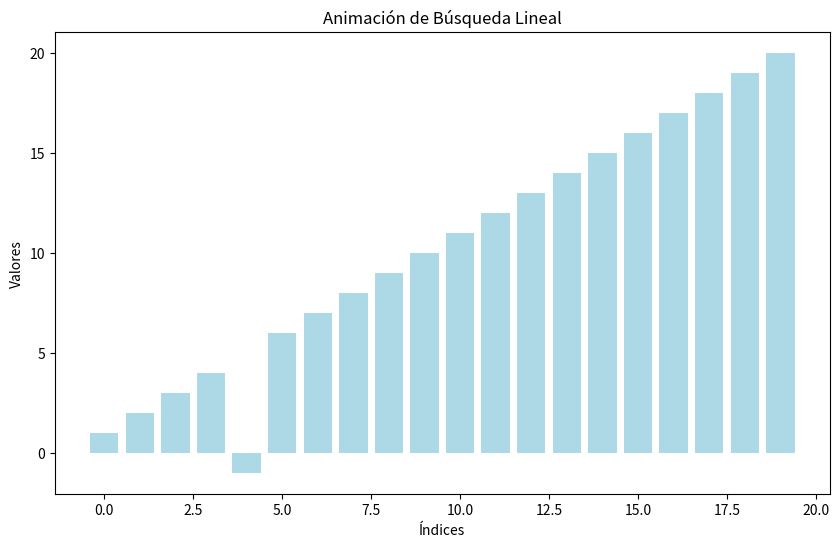

The script that saved this image:
import matplotlib.pyplot as plt
import matplotlib.animation as animation
import numpy as np
import random

# Generar datos
def generate_data(n, target_position="random"):
    arr = list(range(1, n + 1))
    if target_position == "start":
        arr[0] = -1  # Target at the start (best case)
    elif target_position == "end":
        arr[-1] = -1  # Target at the end (worst case)
    elif target_position == "random":
        random_idx = random.randint(0, n - 1)
        arr[random_idx] = -1  # Target at random position
    return arr

# Algoritmo de búsqueda lineal con pasos
def linear_search_steps(arr, target):
    steps = []
    for i in range(len(arr)):
        steps.append((i, False))  # Marca el índice actual
        if arr[i] == target:
            steps.append((i, True))  # Marca cuando encuentra el objetivo
            break
    return steps

# Animación del proceso
def animate_linear_search(arr, target):
    # Generar pasos
    steps = linear_search_steps(arr, target)
    n = len(arr)
    
    # Configuración inicial del gráfico
    fig, ax = plt.subplots(figsize=(10, 6))
    bars = ax.bar(range(n), arr, color="lightblue")
    ax.set_title("Animación de Búsqueda Lineal")
    ax.set_xlabel("Índices")
    ax.set_ylabel("Valores")
    
    # Actualizar cada frame
    def update(step):
        index, found = step
        for bar in bars:
            bar.set_color("lightblue")
        bars[index].set_color("orange")
        if found:
            bars[index].set_color("green")
    
    # Crear la animación
    ani = animation.FuncAnimation(fig, update, frames=steps, interval=500, repeat=False)
    plt.show()

# Configuración de datos y ejecución
n = 20
target = -1
data = generate_data(n, target_position="random")
animate_linear_search(data, target)
